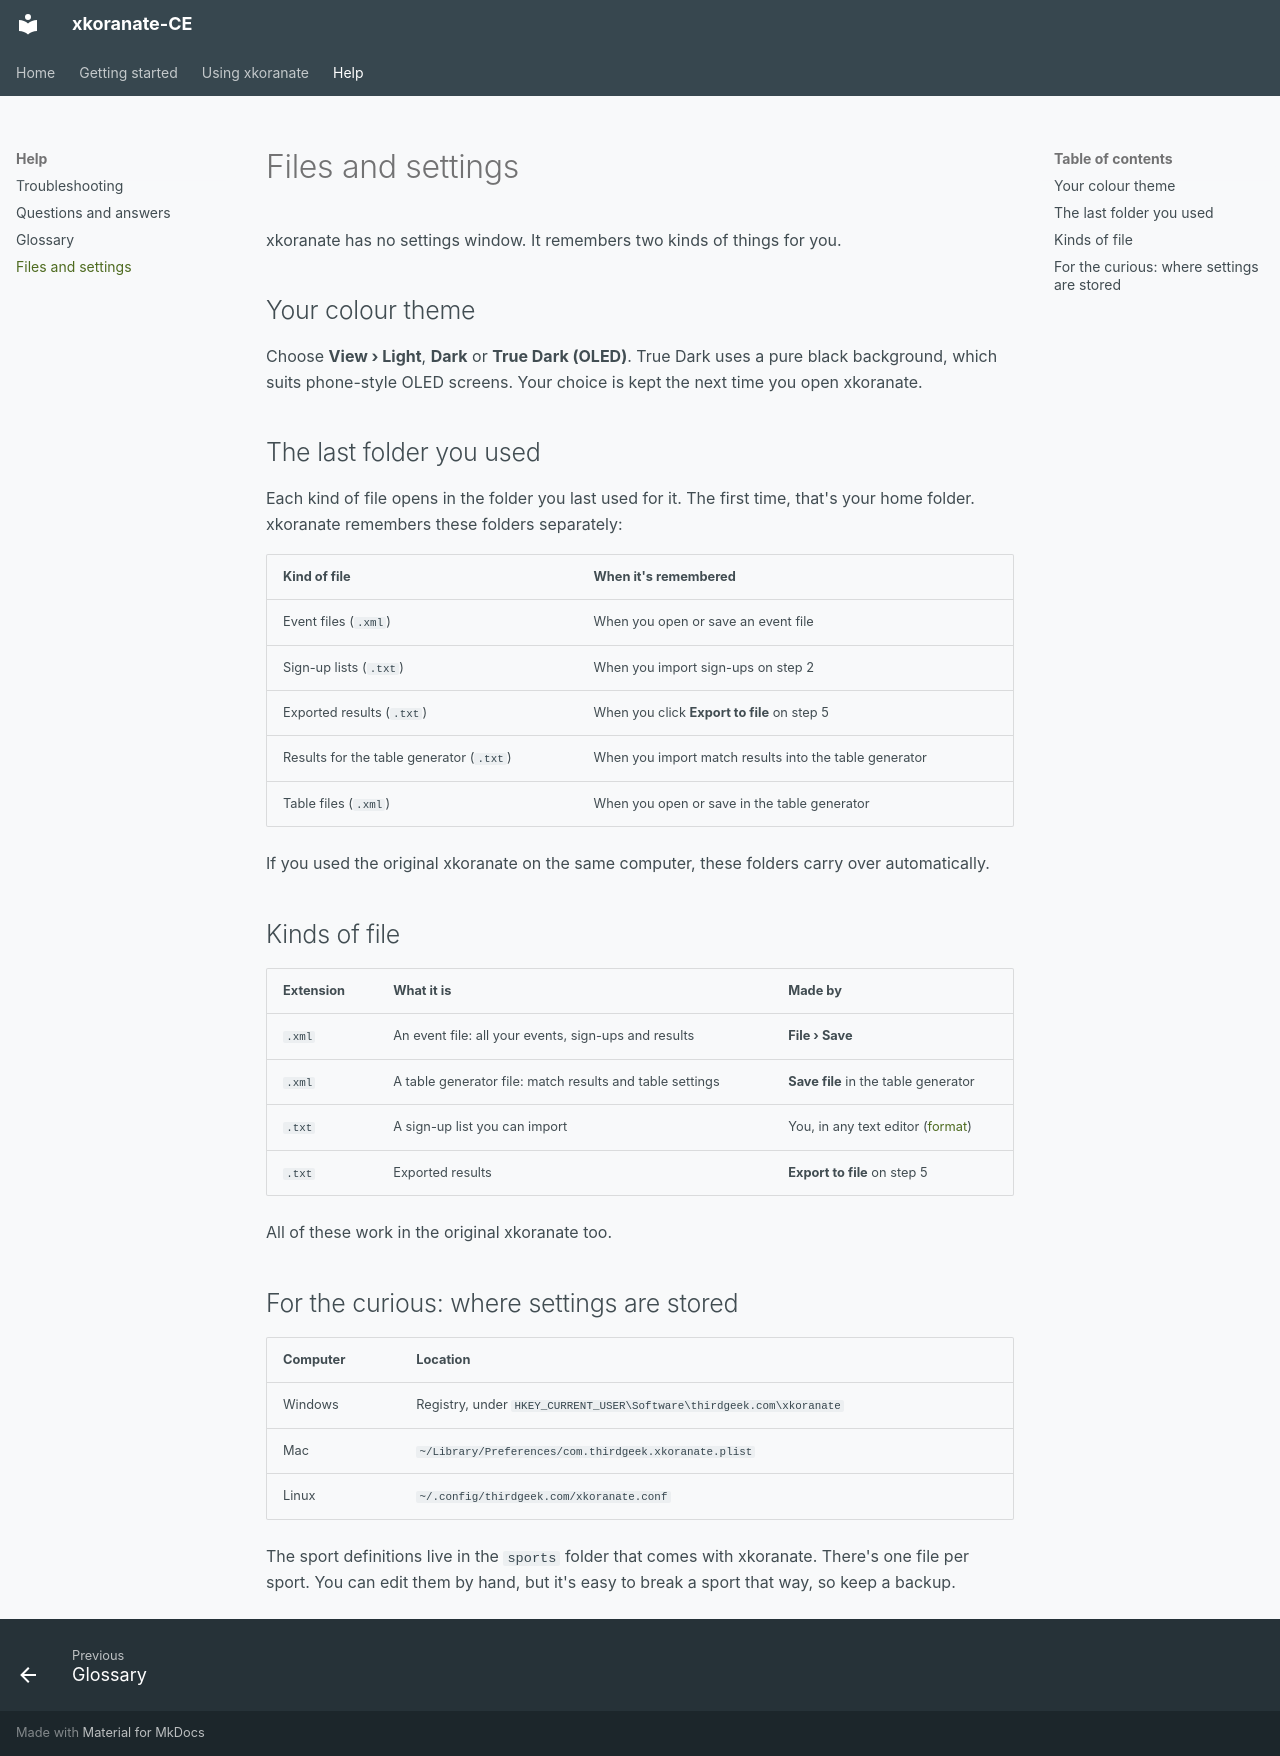

repository: NS-Sports/xkoranate-ce-python · page: settings/index.html · generator: mkdocs

# Files and settings

xkoranate has no settings window. It remembers two kinds of things for you.

## Your colour theme

Choose **View › Light**, **Dark** or **True Dark (OLED)**. True Dark uses
a pure black background, which suits phone-style OLED screens. Your choice
is kept the next time you open xkoranate.

## The last folder you used

Each kind of file opens in the folder you last used for it. The first
time, that's your home folder. xkoranate remembers these folders
separately:

| Kind of file | When it's remembered |
|---|---|
| Event files (`.xml`) | When you open or save an event file |
| Sign-up lists (`.txt`) | When you import sign-ups on step 2 |
| Exported results (`.txt`) | When you click **Export to file** on step 5 |
| Results for the table generator (`.txt`) | When you import match results into the table generator |
| Table files (`.xml`) | When you open or save in the table generator |

If you used the original xkoranate on the same computer, these folders
carry over automatically.

## Kinds of file

| Extension | What it is | Made by |
|---|---|---|
| `.xml` | An event file: all your events, sign-ups and results | **File › Save** |
| `.xml` | A table generator file: match results and table settings | **Save file** in the table generator |
| `.txt` | A sign-up list you can import | You, in any text editor ([format](building-an-event.md#importing-sign-ups-from-a-file)) |
| `.txt` | Exported results | **Export to file** on step 5 |

All of these work in the original xkoranate too.

## For the curious: where settings are stored

| Computer | Location |
|---|---|
| Windows | Registry, under `HKEY_CURRENT_USER\Software\thirdgeek.com\xkoranate` |
| Mac | `~/Library/Preferences/com.thirdgeek.xkoranate.plist` |
| Linux | `~/.config/thirdgeek.com/xkoranate.conf` |

The sport definitions live in the `sports` folder that comes with
xkoranate. There's one file per sport. You can edit them by hand, but
it's easy to break a sport that way, so keep a backup.
